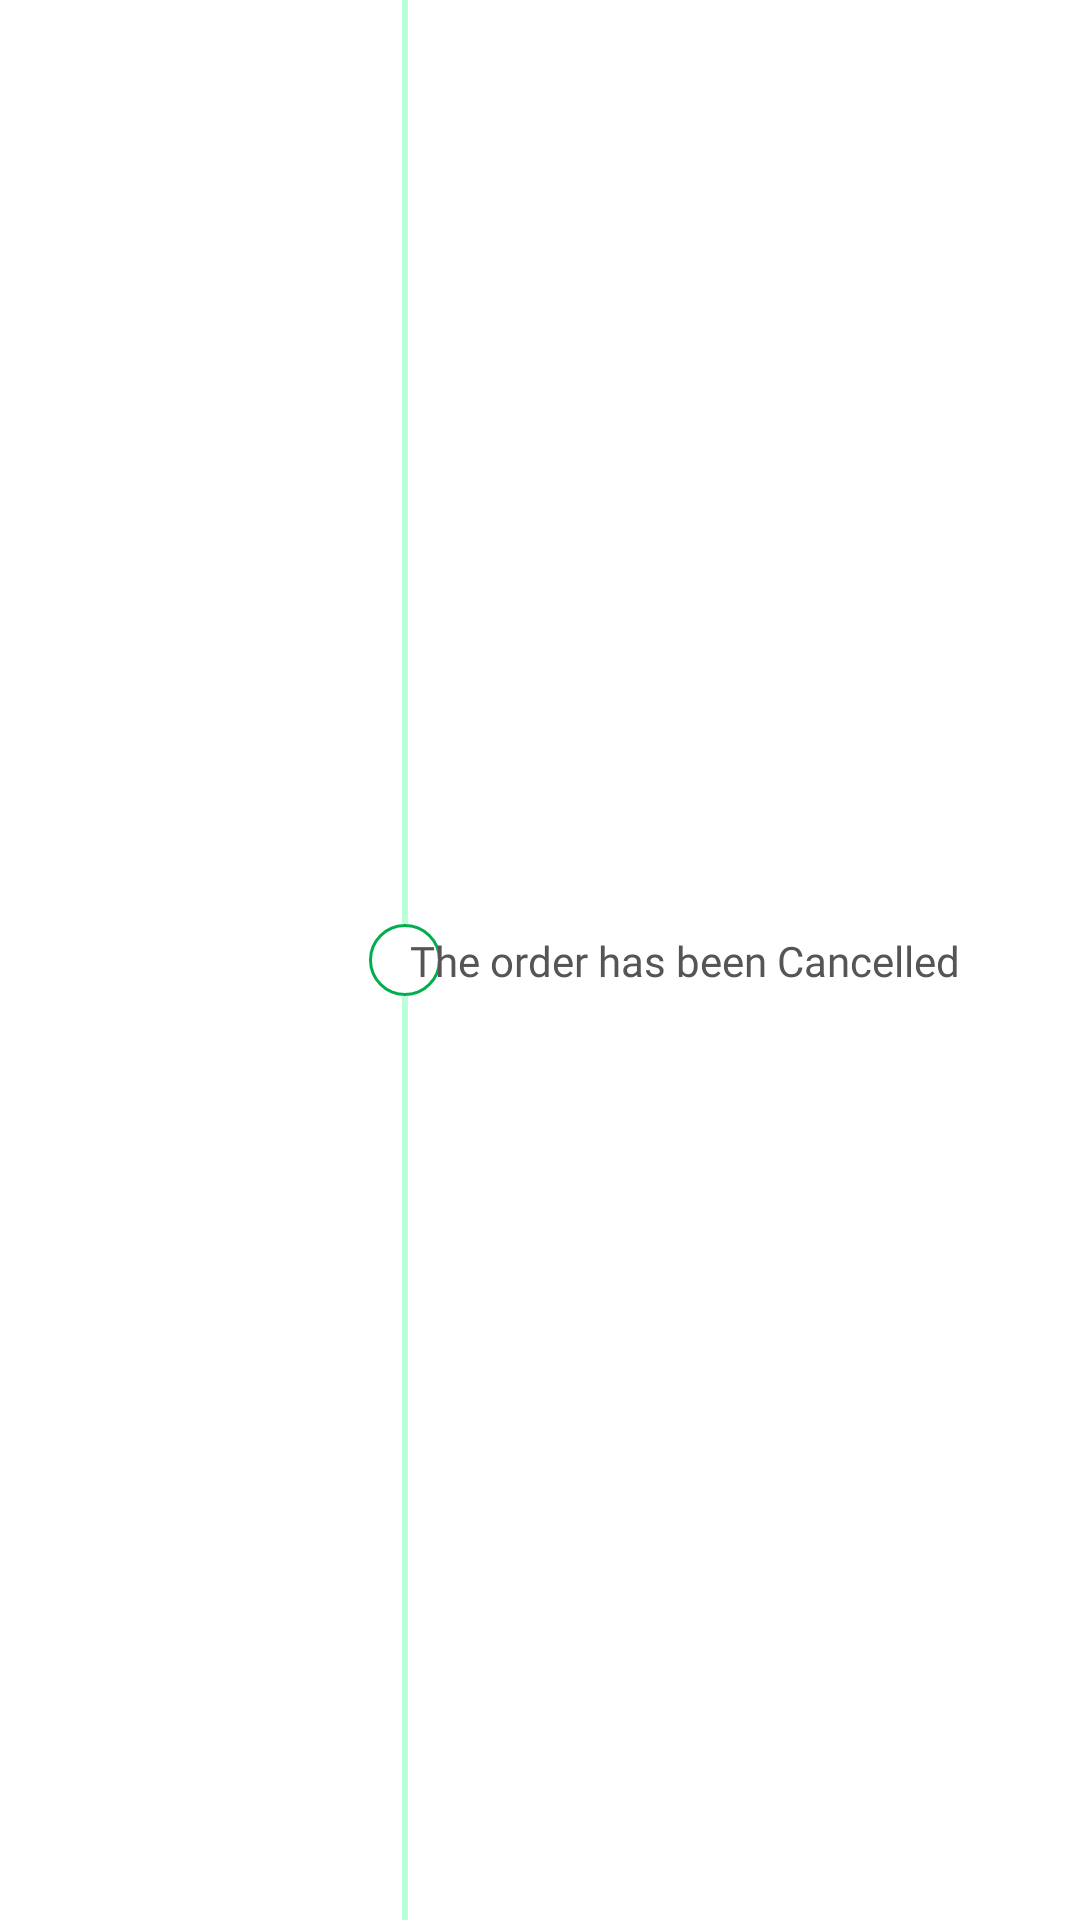

Layout XML and referenced resources for this Android screen:
<!-- AndroidManifest.xml: application theme Theme.ApiCoroutines -->
<!-- res/layout/layout_order_tracking.xml -->
<?xml version="1.0" encoding="utf-8"?>
<layout xmlns:android="http://schemas.android.com/apk/res/android"
    xmlns:app="http://schemas.android.com/apk/res-auto">

    <androidx.constraintlayout.widget.ConstraintLayout
        android:layout_width="match_parent"
        android:layout_height="wrap_content">

        <ImageView
            android:id="@+id/imvTrackOrderIcon"
            android:layout_width="48dp"
            android:layout_height="48dp"
            android:layout_marginStart="40dp"
            android:layout_marginTop="16dp"
            android:layout_marginBottom="22dp"
            app:layout_constraintBottom_toBottomOf="parent"
            app:layout_constraintStart_toStartOf="parent"
            app:layout_constraintTop_toTopOf="parent" />

        <TextView
            android:id="@+id/txvPendingDate"
            android:layout_width="80dp"
            android:layout_height="wrap_content"
            android:layout_marginStart="24dp"
            android:layout_marginEnd="32dp"
            android:fontFamily="@font/robotomedium"
            android:text="10.11.2020 01:15"
            android:visibility="gone"
            android:textSize="14sp"
            app:layout_constraintBottom_toBottomOf="parent"
            app:layout_constraintEnd_toStartOf="@id/trackOutline"
            app:layout_constraintStart_toStartOf="parent"
            app:layout_constraintTop_toTopOf="parent" />

        <View
            android:id="@+id/trackOutline"
            android:layout_width="24dp"
            android:layout_height="24dp"
            android:layout_marginStart="35dp"
            android:background="@drawable/ic_track_outline"
            app:layout_constraintBottom_toBottomOf="parent"
            app:layout_constraintStart_toEndOf="@id/imvTrackOrderIcon"
            app:layout_constraintTop_toTopOf="parent" />

        <com.google.android.material.divider.MaterialDivider
            android:id="@+id/topDivider"
            android:layout_width="2dp"
            android:layout_height="0dp"
            app:dividerColor="#B9FFD8"
            app:layout_constraintBottom_toTopOf="@id/trackOutline"
            app:layout_constraintEnd_toEndOf="@+id/trackOutline"
            app:layout_constraintStart_toStartOf="@id/trackOutline"
            app:layout_constraintTop_toTopOf="parent" />

        <com.google.android.material.divider.MaterialDivider
            android:id="@+id/btmDivider"
            android:layout_width="2dp"
            android:layout_height="0dp"
            app:dividerColor="#B9FFD8"
            app:layout_constraintBottom_toBottomOf="parent"
            app:layout_constraintEnd_toEndOf="@+id/trackOutline"
            app:layout_constraintStart_toStartOf="@id/trackOutline"
            app:layout_constraintTop_toBottomOf="@id/trackOutline" />

        <TextView
            android:id="@+id/txvTrackingStatus"
            android:layout_width="wrap_content"
            android:layout_height="wrap_content"
            android:layout_marginEnd="40dp"
            android:fontFamily="@font/robotoregular"
            android:text="The order has been Cancelled"
            android:textColor="@color/primary_text"
            android:textSize="14sp"
            app:layout_constraintBottom_toBottomOf="parent"
            app:layout_constraintEnd_toEndOf="parent"
            app:layout_constraintTop_toTopOf="parent" />

    </androidx.constraintlayout.widget.ConstraintLayout>
</layout>
<!-- resources referenced by this layout -->
<resources>
  <color name="primary_text">#555555</color>
  <!-- drawable ic_track_outline (drawable) -->
  <?xml version="1.0" encoding="utf-8"?>
  <shape xmlns:android="http://schemas.android.com/apk/res/android"
      android:shape="oval">
      <size android:width="24dp" android:height="24dp" />
      <stroke
          android:width="1dp"
          android:color="@color/colorPrimary" />
  </shape>
  <style name="Theme.ApiCoroutines" parent="Theme.MaterialComponents.Light.DarkActionBar">
          
          <item name="colorPrimary">@color/colorPrimary</item>
          <item name="colorPrimaryVariant">@color/colorPrimaryVariant</item>
          <item name="colorOnPrimary">@color/white</item>
          
          <item name="colorSecondary">@color/colorPrimary</item>
          <item name="colorSecondaryVariant">@color/colorPrimary</item>
          <item name="colorOnSecondary">@color/black</item>
          
          <item name="android:statusBarColor">?attr/colorPrimaryVariant</item>
          
      </style>
  <color name="colorPrimary">#00AE4d</color>
  <color name="colorPrimaryVariant">#009C45</color>
  <color name="white">#FFFFFFFF</color>
  <color name="black">#FF000000</color>
</resources>
